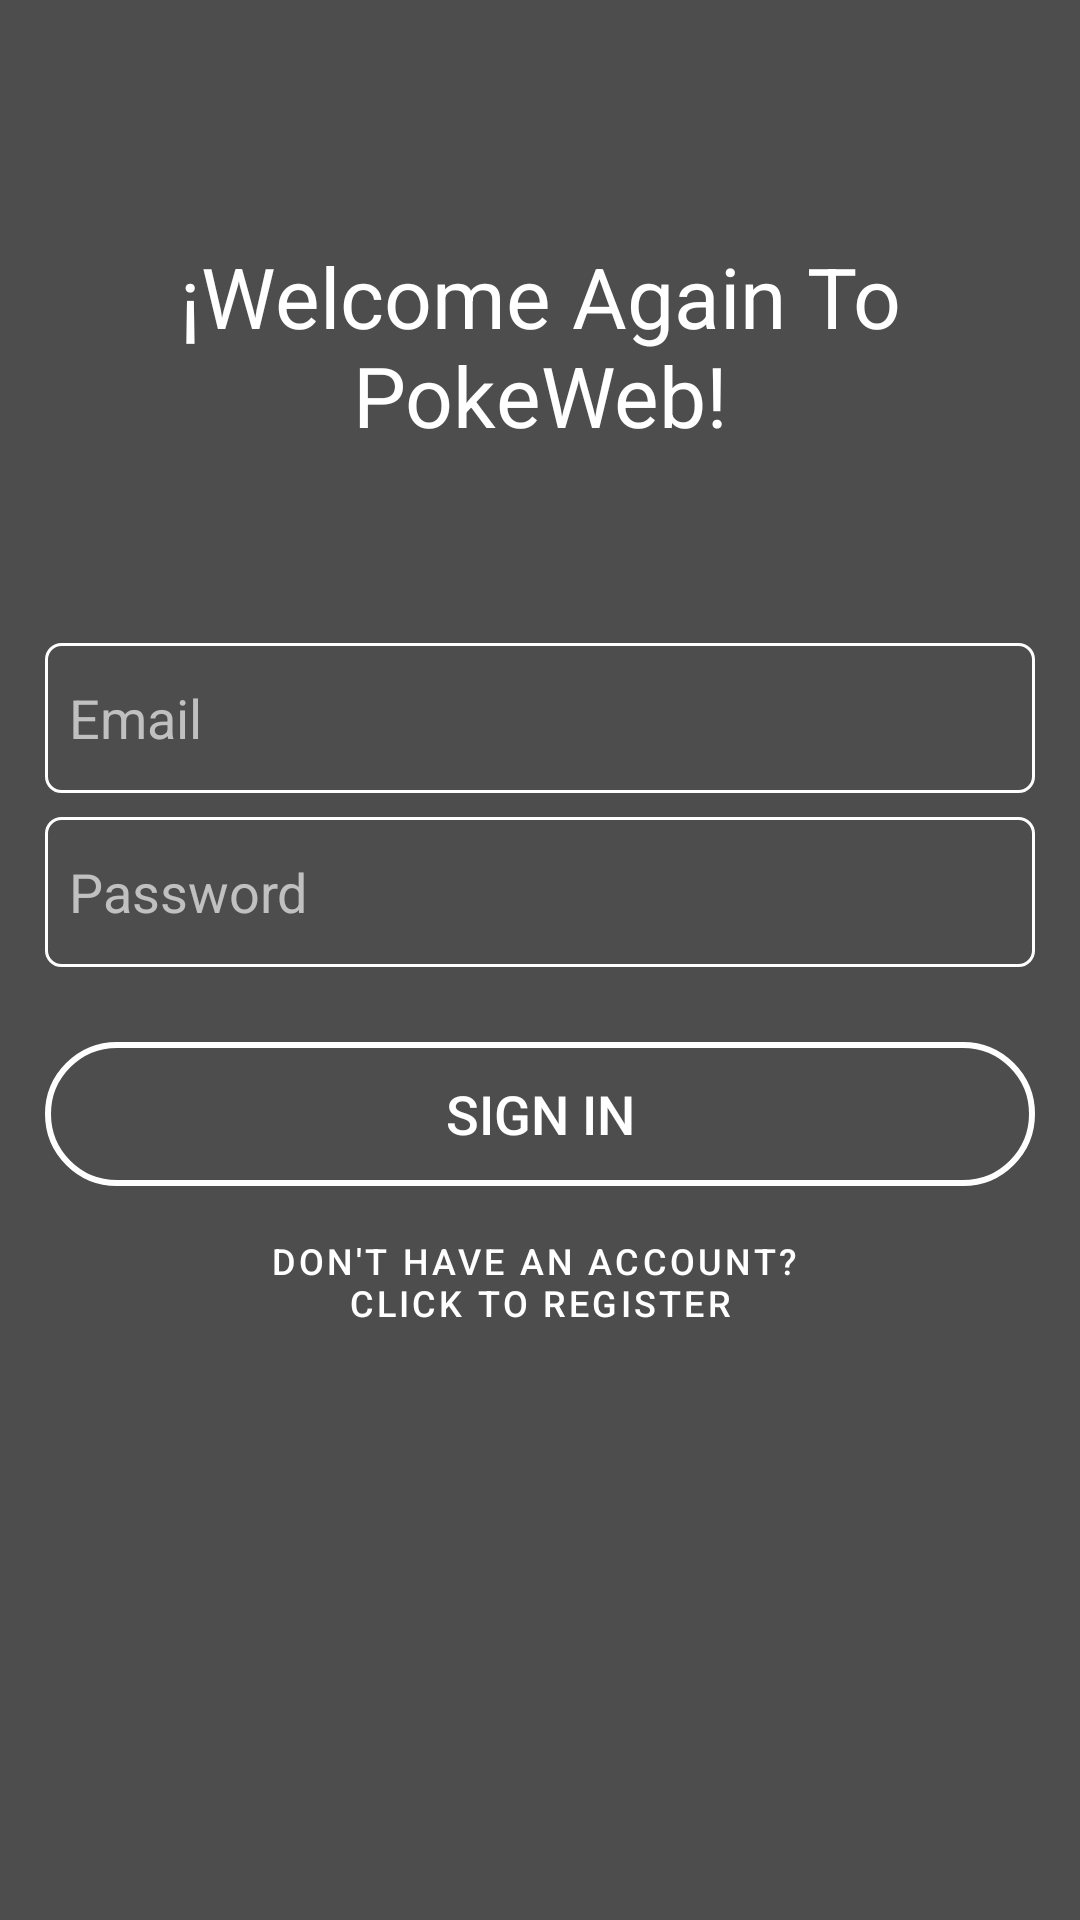

Reconstruct the res/layout file that produces this screen, plus the resources it refers to.
<!-- AndroidManifest.xml: application theme Theme.PokeWeb -->
<!-- res/layout/activity_main.xml -->
<?xml version="1.0" encoding="utf-8"?>
<androidx.constraintlayout.widget.ConstraintLayout xmlns:android="http://schemas.android.com/apk/res/android"
    xmlns:app="http://schemas.android.com/apk/res-auto"
    xmlns:tools="http://schemas.android.com/tools"
    android:layout_width="match_parent"
    android:layout_height="match_parent"
    tools:context=".MainActivity"
    android:background="#4D4D4D"
    android:orientation="vertical">

    <TextView
        android:id="@+id/textViewR"
        android:layout_width="match_parent"
        android:layout_height="wrap_content"
        android:textSize="28sp"
        android:layout_marginTop="80dp"
        android:gravity="center"
        android:textColor="@color/white"
        android:text="@string/tvWelcome"
        app:layout_constraintEnd_toEndOf="parent"
        app:layout_constraintHorizontal_bias="0.0"
        app:layout_constraintStart_toStartOf="parent"
        app:layout_constraintTop_toTopOf="parent" />

    <LinearLayout
        android:id="@+id/linearLayout"
        android:layout_width="match_parent"
        android:layout_height="wrap_content"
        android:layout_marginTop="50dp"
        android:paddingTop="10dp"
        android:paddingBottom="10dp"
        android:orientation="vertical"
        app:layout_constraintEnd_toEndOf="parent"
        app:layout_constraintStart_toStartOf="parent"
        app:layout_constraintTop_toBottomOf="@+id/textViewR">

        <EditText
            android:id="@+id/tbEmailR"
            android:layout_width="match_parent"
            android:layout_marginTop="4dp"
            android:layout_marginStart="15dp"
            android:layout_marginEnd="15dp"
            android:paddingStart="8dp"
            android:paddingEnd="8dp"
            android:layout_height="50dp"
            android:autofillHints=""
            android:textColor="@color/white"
            android:background="@drawable/rounded_edit_text"
            android:hint="@string/hintEmail"
            android:inputType="textEmailAddress"
            android:textColorHint="#c0c0c0" />

        <EditText
            android:id="@+id/tbPassR"
            android:layout_width="match_parent"
            android:layout_height="50dp"
            android:autofillHints=""
            android:textColor="@color/white"
            android:layout_marginTop="8dp"
            android:layout_marginStart="15dp"
            android:layout_marginEnd="15dp"
            android:paddingStart="8dp"
            android:paddingEnd="8dp"
            android:background="@drawable/rounded_edit_text"
            android:hint="@string/hintPassword"
            android:inputType="textPassword"
            android:textColorHint="#c0c0c0" />

        <LinearLayout
            android:layout_width="match_parent"
            android:layout_height="wrap_content"
            android:orientation="vertical"
            android:layout_marginTop="20dp"
            android:paddingTop="5dp"
            android:paddingBottom="5dp">

            <Button
                android:id="@+id/btnSignR"
                android:layout_width="match_parent"
                android:layout_height="wrap_content"
                android:textSize="18sp"
                android:layout_marginStart="15dp"
                android:layout_marginEnd="15dp"
                android:background="@drawable/rounded_button"
                android:text="@string/btnLogin"
                android:textColor="@color/white" />

            <Button
                android:id="@+id/btnRegistR"
                style="?android:attr/buttonBarButtonStyle"
                android:layout_width="match_parent"
                android:textSize="12sp"
                android:layout_height="wrap_content"
                android:layout_marginTop="8dp"
                android:layout_marginStart="15dp"
                android:layout_marginEnd="15dp"
                android:text="@string/btnRegister2"
                android:textColor="@color/white" />
        </LinearLayout>

    </LinearLayout>

</androidx.constraintlayout.widget.ConstraintLayout>
<!-- resources referenced by this layout -->
<resources>
  <color name="white">#FFFFFFFF</color>
  <!-- drawable rounded_button (drawable) -->
  <?xml version="1.0" encoding="utf-8"?>
  <shape xmlns:android="http://schemas.android.com/apk/res/android"
      android:shape="rectangle" >
      <solid android:color="@android:color/transparent" />
      <stroke
          android:width="2dp"
          android:color="@color/white" />
      <corners
          android:radius="50dp"
          />
  </shape>
  <!-- drawable rounded_edit_text (drawable) -->
  <?xml version="1.0" encoding="utf-8"?>
  <shape xmlns:android="http://schemas.android.com/apk/res/android"
      android:padding="10dp"
      android:shape="rectangle"
      >
      <corners
          android:radius="5dp"
          />
      <solid
          android:color="#4D4D4D"
          />
      <padding
          android:left="0dp"
          android:top="0dp"
          android:right="0dp"
          android:bottom="0dp"
          />
  
      <stroke
          android:width="1dp"
          android:color="@color/white"
          />
  
  </shape>
  <string name="btnLogin">Sign In</string>
  <string name="btnRegister2">Don\'t have an Account? \nClick to Register</string>
  <string name="hintEmail">Email</string>
  <string name="hintPassword">Password</string>
  <string name="tvWelcome">¡Welcome Again To PokeWeb!</string>
  <style name="Theme.PokeWeb" parent="Theme.MaterialComponents.DayNight.DarkActionBar">
          
          <item name="colorPrimary">@color/black</item>
          <item name="colorPrimaryVariant">@color/black</item>
          <item name="colorOnPrimary">@color/white</item>
          
          <item name="colorSecondary">@color/teal_200</item>
          <item name="colorSecondaryVariant">@color/teal_700</item>
          <item name="colorOnSecondary">@color/black</item>
          
          <item name="android:statusBarColor" tools:targetApi="l">?attr/colorPrimaryVariant</item>
          
      </style>
  <color name="black">#FF000000</color>
  <color name="teal_200">#FF03DAC5</color>
  <color name="teal_700">#FF018786</color>
</resources>
